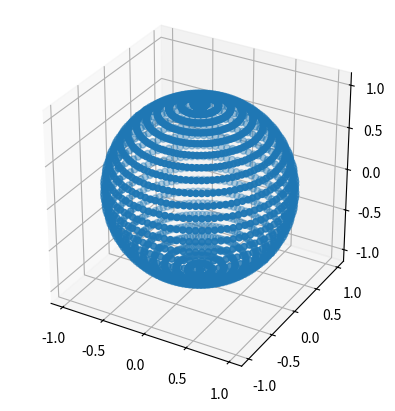

Source code (Python):
# Use batch normalization.

import numpy
import math
import matplotlib.pyplot as pyplot

radians = numpy.linspace(-math.pi, math.pi)
theta_2d, phi_2d = numpy.meshgrid(radians, radians)
theta = theta_2d.ravel()
phi = phi_2d.ravel()
x = numpy.sin(theta) * numpy.cos(phi)
y = numpy.sin(theta) * numpy.sin(phi)
z = numpy.cos(theta)

figure = pyplot.figure()
axes = figure.add_subplot(projection="3d")
axes.scatter(x, y, z)
axes.set_aspect('equal')
pyplot.show()
